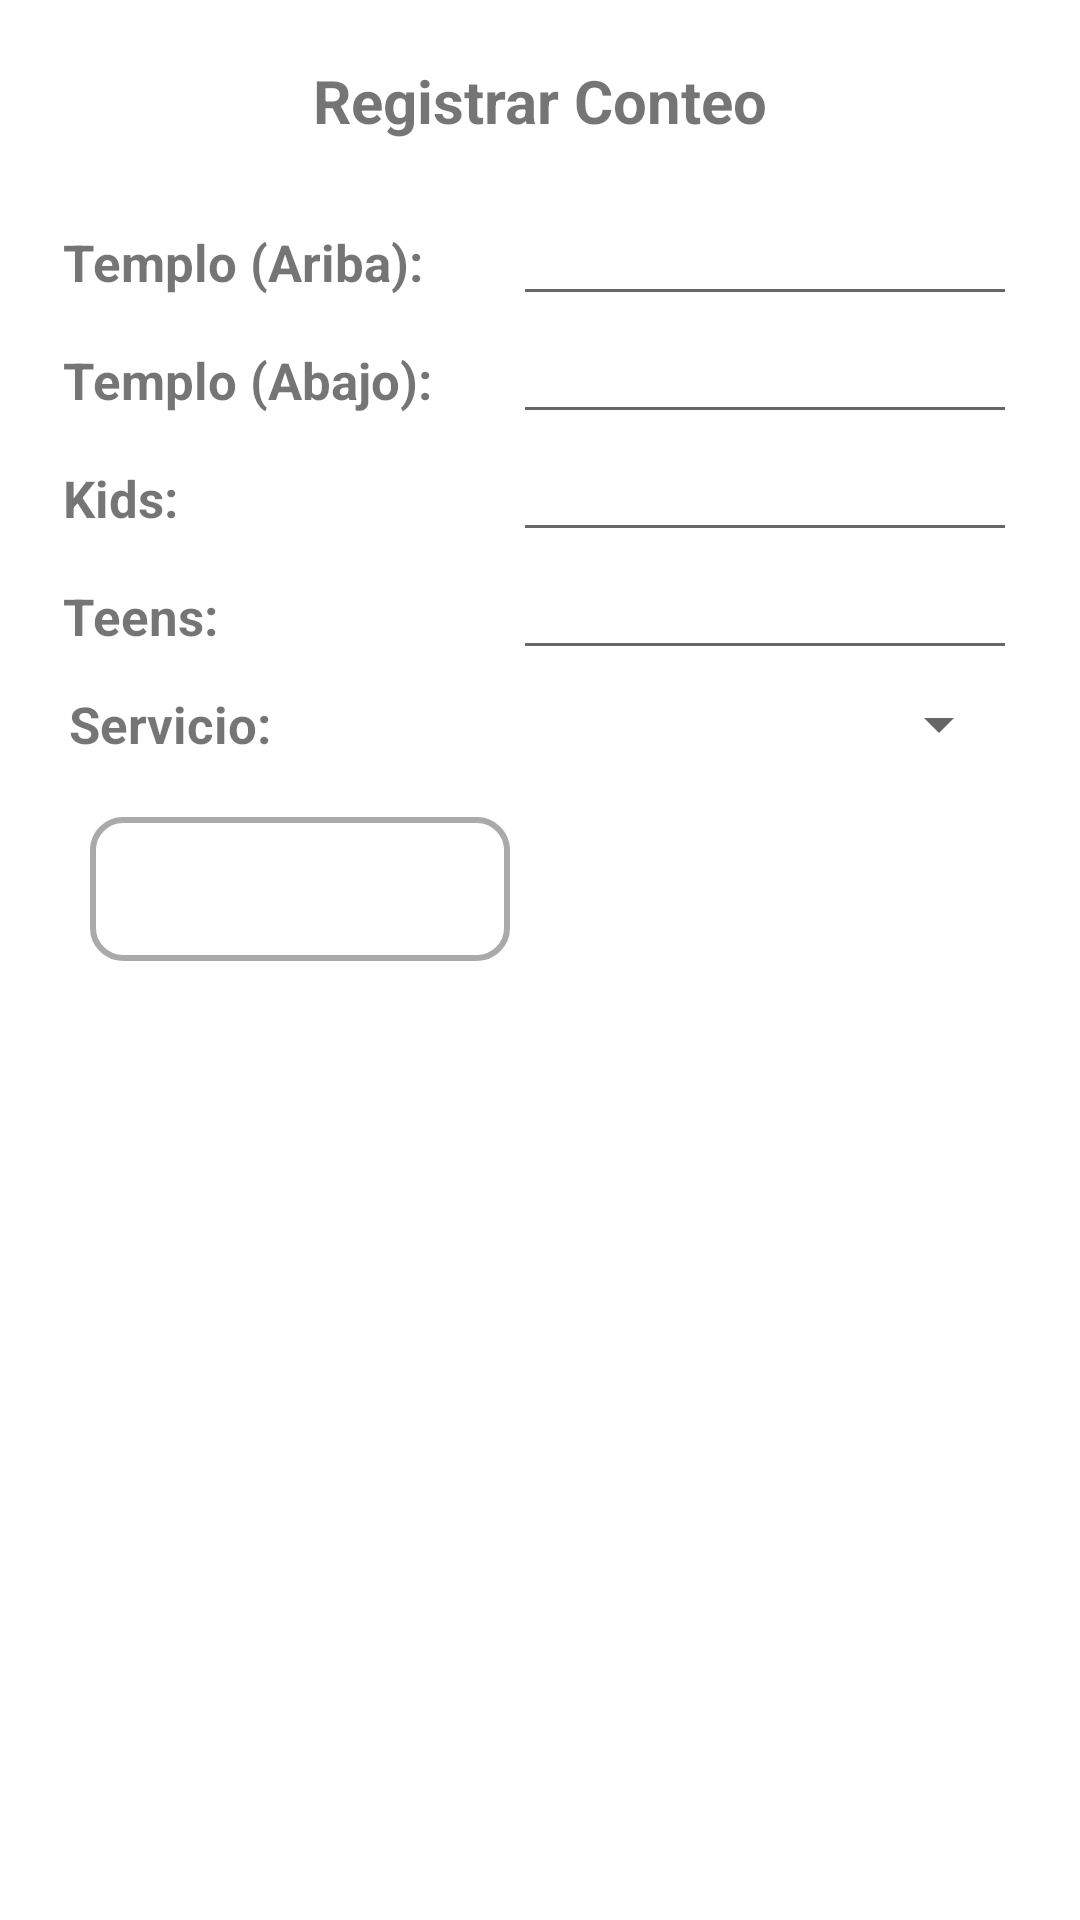

Write the Android layout XML for this screen, with the resource values it uses.
<!-- AndroidManifest.xml: application theme Theme.Iviluz_app -->
<!-- res/layout/fragment_conteo_dialog.xml -->
<?xml version="1.0" encoding="utf-8"?>
<FrameLayout xmlns:android="http://schemas.android.com/apk/res/android"
    xmlns:tools="http://schemas.android.com/tools"
    android:layout_width="match_parent"
    android:layout_height="match_parent"
    tools:context=".dialogos.ConteoDialogFragment">

    <LinearLayout
        android:layout_width="match_parent"
        android:layout_height="wrap_content"
        android:orientation="vertical"
        android:padding="10dp">

        <LinearLayout
            android:layout_width="match_parent"
            android:layout_height="wrap_content"
            android:orientation="vertical"
            android:padding="10dp">

            <TextView
                android:layout_width="match_parent"
                android:layout_height="wrap_content"
                android:text="Registrar Conteo"
                android:textStyle="bold"
                android:textSize="20dp"
                android:textAlignment="center"/>

        </LinearLayout>

        <ScrollView
            android:layout_width="match_parent"
            android:layout_height="wrap_content"
            android:layout_margin="0dp">

            <LinearLayout
                android:layout_width="match_parent"
                android:layout_height="wrap_content"
                android:orientation="vertical"
                android:padding="10dp">

                <LinearLayout
                    android:layout_width="match_parent"
                    android:layout_height="wrap_content"
                    android:orientation="horizontal"
                    android:padding="1dp">

                    <TextView
                        android:layout_width="150dp"
                        android:layout_height="wrap_content"
                        android:gravity="center_vertical"
                        android:text="Templo (Ariba):"
                        android:textSize="17sp"
                        android:textStyle="bold" />

                    <EditText
                        android:id="@+id/arriba"
                        android:layout_width="match_parent"
                        android:layout_height="wrap_content"
                        android:textAlignment="textEnd"
                        android:inputType="phone"
                        android:textSize="15sp"/>

                </LinearLayout>

                <LinearLayout
                    android:layout_width="match_parent"
                    android:layout_height="wrap_content"
                    android:orientation="horizontal"
                    android:padding="1dp">

                    <TextView
                        android:layout_width="150dp"
                        android:layout_height="wrap_content"
                        android:gravity="center_vertical"
                        android:text="Templo (Abajo): "
                        android:textSize="17sp"
                        android:textStyle="bold"
                        />

                    <EditText
                        android:id="@+id/abajo"
                        android:layout_width="match_parent"
                        android:layout_height="wrap_content"
                        android:textAlignment="textEnd"
                        android:inputType="phone"
                        android:textSize="15sp"/>

                </LinearLayout>

                <LinearLayout
                    android:layout_width="match_parent"
                    android:layout_height="wrap_content"
                    android:orientation="horizontal"
                    android:padding="1dp">

                    <TextView
                        android:layout_width="150dp"
                        android:layout_height="wrap_content"
                        android:gravity="center_vertical"
                        android:text="Kids: "
                        android:textSize="17sp"
                        android:textStyle="bold" />

                    <EditText
                        android:id="@+id/kids"
                        android:layout_width="match_parent"
                        android:layout_height="wrap_content"
                        android:textAlignment="textEnd"
                        android:inputType="phone"
                        android:textSize="15sp"/>

                </LinearLayout>

                <LinearLayout
                    android:layout_width="match_parent"
                    android:layout_height="wrap_content"
                    android:orientation="horizontal"
                    android:padding="1dp">

                    <TextView
                        android:layout_width="150dp"
                        android:layout_height="wrap_content"
                        android:gravity="center_vertical"
                        android:text="Teens: "
                        android:textSize="17sp"
                        android:textStyle="bold" />

                    <EditText
                        android:id="@+id/prejuvenil"
                        android:layout_width="match_parent"
                        android:layout_height="wrap_content"
                        android:textAlignment="textEnd"
                        android:inputType="phone"
                        android:textSize="15sp"/>

                </LinearLayout>

                <LinearLayout
                    android:layout_width="match_parent"
                    android:layout_height="wrap_content"
                    android:orientation="horizontal"
                    android:padding="1dp"/>

                <LinearLayout
                    android:layout_width="match_parent"
                    android:layout_height="wrap_content"
                    android:orientation="horizontal"
                    android:padding="3dp">

                    <TextView
                        android:layout_width="100dp"
                        android:layout_height="match_parent"
                        android:gravity="center_vertical"
                        android:text="Servicio: "
                        android:textSize="17sp"
                        android:textStyle="bold" />

                    <Spinner
                        android:id="@+id/spServicios"
                        android:layout_width="match_parent"
                        android:layout_height="match_parent"
                        />
                </LinearLayout>

                <LinearLayout
                    android:layout_width="fill_parent"
                    android:layout_height="wrap_content"
                    android:layout_gravity="center"
                    android:layout_marginTop="6dp"
                    android:orientation="horizontal"
                    android:weightSum="2">

                    <Button
                        android:id="@+id/guardar"
                        android:layout_width="120dp"
                        android:layout_height="wrap_content"
                        android:layout_margin="10dp"
                        android:layout_marginTop="40dp"
                        android:layout_weight="1"
                        android:background="@drawable/redondeado"
                        android:text="Guardar"
                        android:textColor="@color/white" />

                    <Button
                        android:id="@+id/cancelar"
                        android:layout_width="120dp"
                        android:layout_height="wrap_content"
                        android:layout_margin="10dp"
                        android:layout_marginTop="40dp"
                        android:layout_weight="1"
                        android:background="@drawable/buttons"
                        android:text="cancelar"
                        android:textColor="@color/white" />

                </LinearLayout>

            </LinearLayout>

        </ScrollView>
    </LinearLayout>

</FrameLayout>
<!-- resources referenced by this layout -->
<resources>
  <color name="white">#FFFFFFFF</color>
  <!-- drawable buttons (drawable) -->
  <?xml version="1.0" encoding="utf-8"?>
  <shape xmlns:android="http://schemas.android.com/apk/res/android"
      android:shape="rectangle">
      <corners  android:radius="30dp"/>
  
  </shape>
  <!-- drawable redondeado (drawable) -->
  <shape xmlns:android="http://schemas.android.com/apk/res/android">
      <stroke
          android:width="2dp"
          android:color="#aaa" />
  
      <corners
          android:radius="10dp"
          />
  </shape>
  <style name="Theme.Iviluz_app" parent="Theme.MaterialComponents.DayNight.DarkActionBar">
          
          <item name="colorPrimary">@color/teal_200</item>
          <item name="colorPrimaryVariant">@color/teal_200</item>
          <item name="colorOnPrimary">@color/white</item>
          
          <item name="colorSecondary">@color/teal_200</item>
          <item name="colorSecondaryVariant">@color/teal_700</item>
          <item name="colorOnSecondary">@color/black</item>
          
          <item name="android:statusBarColor" tools:targetApi="l">?attr/colorPrimaryVariant</item>
          
      </style>
  <color name="teal_200">#FF383839</color>
  <color name="teal_700">#FF6B6B6C</color>
  <color name="black">#FF000000</color>
</resources>
